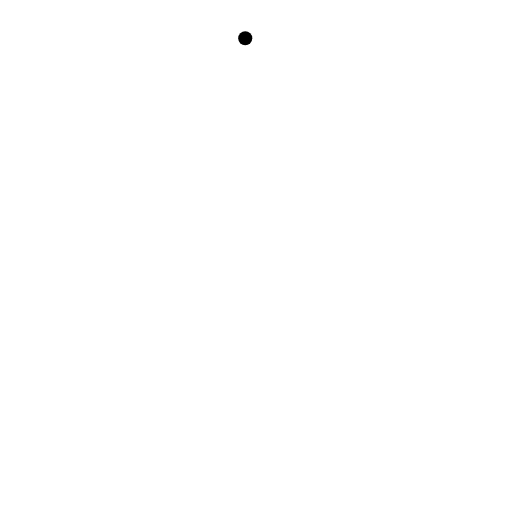
t = 0.00 s
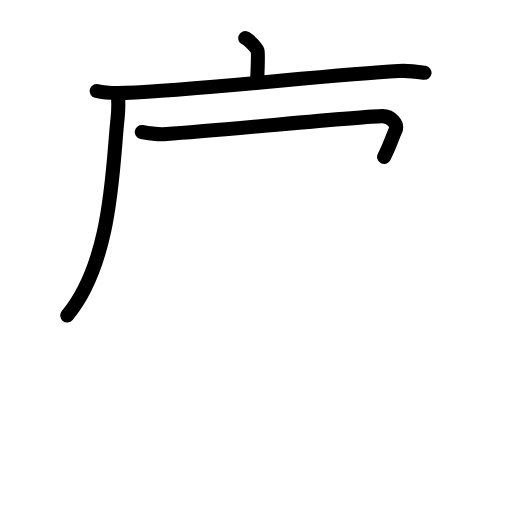
t = 3.80 s
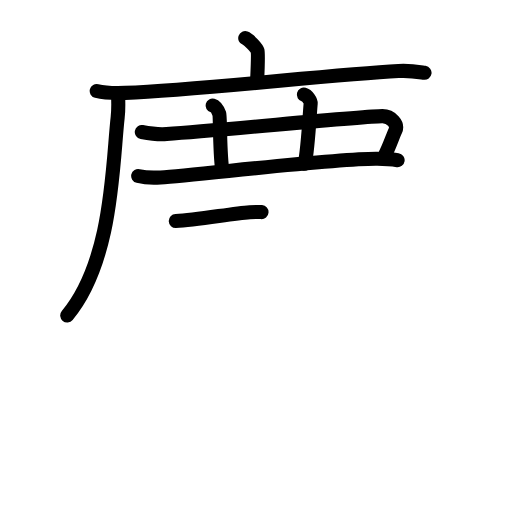
t = 7.60 s
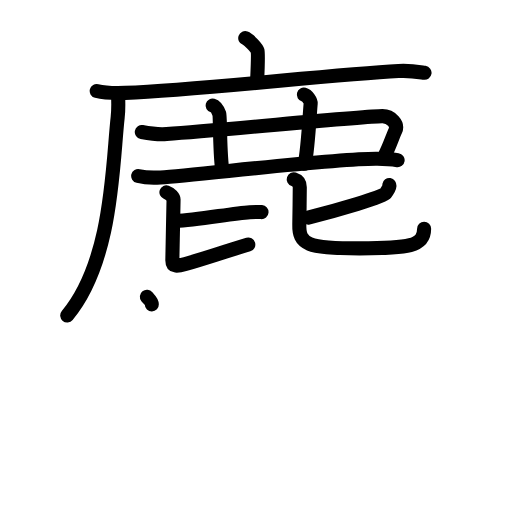
t = 11.40 s
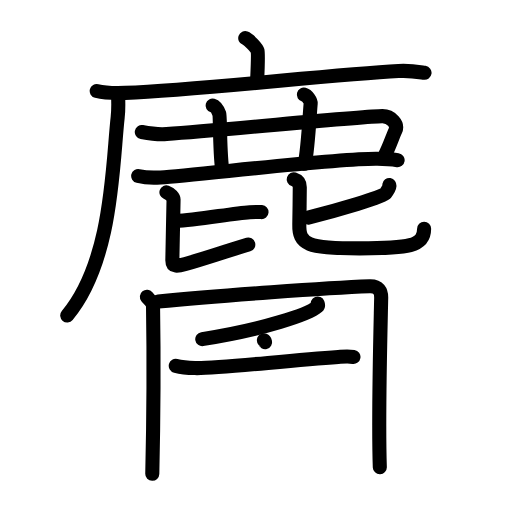
t = 15.20 s
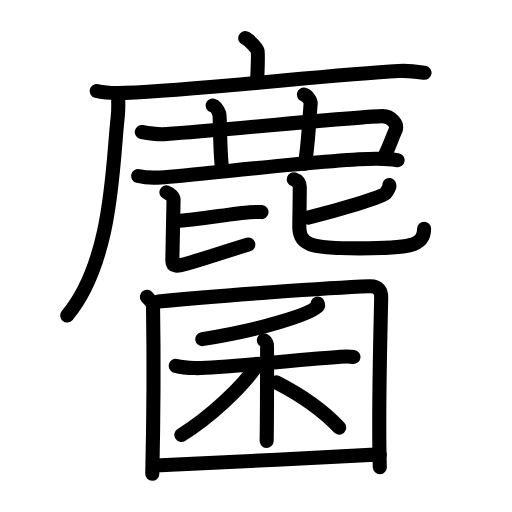
t = 19.00 s

The animated SVG that drew these frames (rendered in a browser with its animation timeline set to each time). Animation: 63 SMIL elements (animate=63); one cycle of 19.00 s.

<?xml version="1.0" encoding="UTF-8"?>
<!--
AniKanjiVG is licensed by CC-BY-SA Paul C. Sommerhoff (https://bitbucket.org/sommerhoff/anikanjivg).
AniKanjiVG uses KanjiVG which is licensed by CC-BY-SA Ulrich Apel (http://kanjivg.tagaini.net).
See also http://creativecommons.org/licenses/by-sa/3.0/
-->
<svg xmlns:kvg='http://kanjivg.tagaini.net' xmlns='http://www.w3.org/2000/svg' width='109' height='109' viewBox='0 0 109 109' style='fill:none;stroke:#000000;stroke-width:3;stroke-linecap:round;stroke-linejoin:round;' id="kvg:kanji_09e95"><g id="kvg:09e95" kvg:element="麕"><g id="kvg:09e95-g1" kvg:element="鹿" kvg:position="top" kvg:radical="tradit"><g id="kvg:09e95-g2" kvg:element="广" kvg:radical="nelson"><path id="kvg:09e95-s1" kvg:type="㇑a" d="M52.21,8.13c0.79,0.28,2.46,2.12,2.62,2.69c0.16,0.57,0.08,2.69-0.08,6.24"><animate attributeName="d" begin="0.0s" dur="0.5s" from="M52.21,8.13C52.21,8.13,52.21,8.13,52.21,8.13" to="M52.21,8.13c0.79,0.28,2.46,2.12,2.62,2.69" />
<animate attributeName="d" begin="0.5s" dur="0.5s" from="M52.21,8.13c0.79,0.28,2.46,2.12,2.62,2.69c0,0,0,0,0,0,0" to="M52.21,8.13c0.79,0.28,2.46,2.12,2.62,2.69c0.16,0.57,0.08,2.69-0.08,6.24" />
</path>
<g id="kvg:09e95-g3" kvg:element="厂"><path id="kvg:09e95-s2" kvg:type="㇐" d="M20.59,19.38c1.58,0.4,4.48,0.46,6.07,0.4c16.47-0.67,43.63-3.9,58.18-4.67c2.63-0.14,4.22,0.19,5.54,0.39"><animate attributeName="d" begin="1.0s" dur="0.3333333333333333s" from="M20.59,19.38C20.59,19.38,20.59,19.38,20.59,19.38" to="M20.59,19.38c1.58,0.4,4.48,0.46,6.07,0.4" />
<animate attributeName="d" begin="1.3333333333333333s" dur="0.3333333333333333s" from="M20.59,19.38c1.58,0.4,4.48,0.46,6.07,0.4c0,0,0,0,0,0,0" to="M20.59,19.38c1.58,0.4,4.48,0.46,6.07,0.4c16.47-0.67,43.63-3.9,58.18-4.67" />
<animate attributeName="d" begin="1.6666666666666665s" dur="0.3333333333333333s" from="M20.59,19.38c1.58,0.4,4.48,0.46,6.07,0.4c16.47-0.67,43.63-3.9,58.18-4.67c0,0,0,0,0,0,0" to="M20.59,19.38c1.58,0.4,4.48,0.46,6.07,0.4c16.47-0.67,43.63-3.9,58.18-4.67c2.63-0.14,4.22,0.19,5.54,0.39" />
<animate attributeName="d" begin="0s" dur="1.0s" from="M-100,-100" to="M-100,-100" />
</path>
<path id="kvg:09e95-s3" kvg:type="㇒" d="M25.14,20.32c0.05,1.17,0.1,3.02-0.09,4.7C23.93,34.94,24,55.5,14.31,67.16"><animate attributeName="d" begin="2.0s" dur="0.5s" from="M25.14,20.32C25.14,20.32,25.14,20.32,25.14,20.32" to="M25.14,20.32c0.05,1.17,0.1,3.02-0.09,4.7" />
<animate attributeName="d" begin="2.5s" dur="0.5s" from="M25.14,20.32c0.05,1.17,0.1,3.02-0.09,4.7c0,0,0,0,0,0,0" to="M25.14,20.32c0.05,1.17,0.1,3.02-0.09,4.7C23.93,34.94,24,55.5,14.31,67.16" />
<animate attributeName="d" begin="0s" dur="2.0s" from="M-100,-100" to="M-100,-100" />
</path>
</g>
</g>
<path id="kvg:09e95-s4" kvg:type="㇕" d="M30.19,28.11c1.83,0.34,3.38,0.57,5.28,0.43c13.09-0.94,42.26-3.84,45.95-3.81c1.83,0.02,3.41,1.67,2.73,3.13c-0.65,1.39-1.14,3.14-2.38,5.55"><animate attributeName="d" begin="3.0s" dur="0.25s" from="M30.19,28.11C30.19,28.11,30.19,28.11,30.19,28.11" to="M30.19,28.11c1.83,0.34,3.38,0.57,5.28,0.43" />
<animate attributeName="d" begin="3.25s" dur="0.25s" from="M30.19,28.11c1.83,0.34,3.38,0.57,5.28,0.43c0,0,0,0,0,0,0" to="M30.19,28.11c1.83,0.34,3.38,0.57,5.28,0.43c13.09-0.94,42.26-3.84,45.95-3.81" />
<animate attributeName="d" begin="3.5s" dur="0.25s" from="M30.19,28.11c1.83,0.34,3.38,0.57,5.28,0.43c13.09-0.94,42.26-3.84,45.95-3.81c0,0,0,0,0,0,0" to="M30.19,28.11c1.83,0.34,3.38,0.57,5.28,0.43c13.09-0.94,42.26-3.84,45.95-3.81c1.83,0.02,3.41,1.67,2.73,3.13" />
<animate attributeName="d" begin="3.75s" dur="0.25s" from="M30.19,28.11c1.83,0.34,3.38,0.57,5.28,0.43c13.09-0.94,42.26-3.84,45.95-3.81c1.83,0.02,3.41,1.67,2.73,3.13c0,0,0,0,0,0,0" to="M30.19,28.11c1.83,0.34,3.38,0.57,5.28,0.43c13.09-0.94,42.26-3.84,45.95-3.81c1.83,0.02,3.41,1.67,2.73,3.13c-0.65,1.39-1.14,3.14-2.38,5.55" />
<animate attributeName="d" begin="0s" dur="3.0s" from="M-100,-100" to="M-100,-100" />
</path>
<path id="kvg:09e95-s5" kvg:type="㇑" d="M45.26,22.46c0.8,0.22,1.29,1.4,1.45,1.84c0.16,0.45,0.04,7.45,0.57,11.62"><animate attributeName="d" begin="4.0s" dur="0.5s" from="M45.26,22.46C45.26,22.46,45.26,22.46,45.26,22.46" to="M45.26,22.46c0.8,0.22,1.29,1.4,1.45,1.84" />
<animate attributeName="d" begin="4.5s" dur="0.5s" from="M45.26,22.46c0.8,0.22,1.29,1.4,1.45,1.84c0,0,0,0,0,0,0" to="M45.26,22.46c0.8,0.22,1.29,1.4,1.45,1.84c0.16,0.45,0.04,7.45,0.57,11.62" />
<animate attributeName="d" begin="0s" dur="4.0s" from="M-100,-100" to="M-100,-100" />
</path>
<path id="kvg:09e95-s6" kvg:type="㇑" d="M64.69,20.15c0.8,0.22,1.49,1.39,1.45,1.84c-0.2,2.01-0.57,9.77-1.26,12.88"><animate attributeName="d" begin="5.0s" dur="0.5s" from="M64.69,20.15C64.69,20.15,64.69,20.15,64.69,20.15" to="M64.69,20.15c0.8,0.22,1.49,1.39,1.45,1.84" />
<animate attributeName="d" begin="5.5s" dur="0.5s" from="M64.69,20.15c0.8,0.22,1.49,1.39,1.45,1.84c0,0,0,0,0,0,0" to="M64.69,20.15c0.8,0.22,1.49,1.39,1.45,1.84c-0.2,2.01-0.57,9.77-1.26,12.88" />
<animate attributeName="d" begin="0s" dur="5.0s" from="M-100,-100" to="M-100,-100" />
</path>
<path id="kvg:09e95-s7" kvg:type="㇐" d="M29.42,37.47c1.24,0.3,3.52,0.38,4.76,0.3c7.91-0.51,37.26-4.07,46.13-3.96c2.07,0.02,3.31,0.14,4.34,0.29"><animate attributeName="d" begin="6.0s" dur="0.3333333333333333s" from="M29.42,37.47C29.42,37.47,29.42,37.47,29.42,37.47" to="M29.42,37.47c1.24,0.3,3.52,0.38,4.76,0.3" />
<animate attributeName="d" begin="6.333333333333333s" dur="0.3333333333333333s" from="M29.42,37.47c1.24,0.3,3.52,0.38,4.76,0.3c0,0,0,0,0,0,0" to="M29.42,37.47c1.24,0.3,3.52,0.38,4.76,0.3c7.91-0.51,37.26-4.07,46.13-3.96" />
<animate attributeName="d" begin="6.666666666666667s" dur="0.3333333333333333s" from="M29.42,37.47c1.24,0.3,3.52,0.38,4.76,0.3c7.91-0.51,37.26-4.07,46.13-3.96c0,0,0,0,0,0,0" to="M29.42,37.47c1.24,0.3,3.52,0.38,4.76,0.3c7.91-0.51,37.26-4.07,46.13-3.96c2.07,0.02,3.31,0.14,4.34,0.29" />
<animate attributeName="d" begin="0s" dur="6.0s" from="M-100,-100" to="M-100,-100" />
</path>
<g id="kvg:09e95-g4" kvg:element="比"><path id="kvg:09e95-s8" kvg:type="㇐" d="M37.42,47.05c4.55-0.16,11.79-1.6,15.75-1.87c1.16-0.08,1.9-0.08,2.5-0.03"><animate attributeName="d" begin="7.0s" dur="0.5s" from="M37.42,47.05C37.42,47.05,37.42,47.05,37.42,47.05" to="M37.42,47.05c4.55-0.16,11.79-1.6,15.75-1.87" />
<animate attributeName="d" begin="7.5s" dur="0.5s" from="M37.42,47.05c4.55-0.16,11.79-1.6,15.75-1.87c0,0,0,0,0,0,0" to="M37.42,47.05c4.55-0.16,11.79-1.6,15.75-1.87c1.16-0.08,1.9-0.08,2.5-0.03" />
<animate attributeName="d" begin="0s" dur="7.0s" from="M-100,-100" to="M-100,-100" />
</path>
<path id="kvg:09e95-s9" kvg:type="㇙" d="M35.43,40.94c0.82,0.29,1.52,1.13,1.52,1.52c0,1.06-0.26,11.62-0.26,12.96c0,1.49,1.16,1.26,2.79,0.79c4.27-1.22,7.01-2.21,13.38-4.14"><animate attributeName="d" begin="8.0s" dur="0.25s" from="M35.43,40.94C35.43,40.94,35.43,40.94,35.43,40.94" to="M35.43,40.94c0.82,0.29,1.52,1.13,1.52,1.52" />
<animate attributeName="d" begin="8.25s" dur="0.25s" from="M35.43,40.94c0.82,0.29,1.52,1.13,1.52,1.52c0,0,0,0,0,0,0" to="M35.43,40.94c0.82,0.29,1.52,1.13,1.52,1.52c0,1.06-0.26,11.62-0.26,12.96" />
<animate attributeName="d" begin="8.5s" dur="0.25s" from="M35.43,40.94c0.82,0.29,1.52,1.13,1.52,1.52c0,1.06-0.26,11.62-0.26,12.96c0,0,0,0,0,0,0" to="M35.43,40.94c0.82,0.29,1.52,1.13,1.52,1.52c0,1.06-0.26,11.62-0.26,12.96c0,1.49,1.16,1.26,2.79,0.79" />
<animate attributeName="d" begin="8.75s" dur="0.25s" from="M35.43,40.94c0.82,0.29,1.52,1.13,1.52,1.52c0,1.06-0.26,11.62-0.26,12.96c0,1.49,1.16,1.26,2.79,0.79c0,0,0,0,0,0,0" to="M35.43,40.94c0.82,0.29,1.52,1.13,1.52,1.52c0,1.06-0.26,11.62-0.26,12.96c0,1.49,1.16,1.26,2.79,0.79c4.27-1.22,7.01-2.21,13.38-4.14" />
<animate attributeName="d" begin="0s" dur="8.0s" from="M-100,-100" to="M-100,-100" />
</path>
<g id="kvg:09e95-g5" kvg:element="匕"><path id="kvg:09e95-s10" kvg:type="㇐" d="M82.88,39.4c0.21,0.29-0.46,1.28-0.82,1.79c-0.51,0.72-10.03,3.54-16.45,5.13"><animate attributeName="d" begin="9.0s" dur="0.5s" from="M82.88,39.4C82.88,39.4,82.88,39.4,82.88,39.4" to="M82.88,39.4c0.21,0.29-0.46,1.28-0.82,1.79" />
<animate attributeName="d" begin="9.5s" dur="0.5s" from="M82.88,39.4c0.21,0.29-0.46,1.28-0.82,1.79c0,0,0,0,0,0,0" to="M82.88,39.4c0.21,0.29-0.46,1.28-0.82,1.79c-0.51,0.72-10.03,3.54-16.45,5.13" />
<animate attributeName="d" begin="0s" dur="9.0s" from="M-100,-100" to="M-100,-100" />
</path>
<path id="kvg:09e95-s11" kvg:type="㇟" d="M62.53,38.17c0.93,0.3,1.29,0.95,1.29,1.71c0,1.01-0.07,6.66-0.1,7.85c-0.11,4.32,1.72,5.15,12.83,5.15c10.39,0,13.74-0.45,13.74-4.17"><animate attributeName="d" begin="10.0s" dur="0.25s" from="M62.53,38.17C62.53,38.17,62.53,38.17,62.53,38.17" to="M62.53,38.17c0.93,0.3,1.29,0.95,1.29,1.71" />
<animate attributeName="d" begin="10.25s" dur="0.25s" from="M62.53,38.17c0.93,0.3,1.29,0.95,1.29,1.71c0,0,0,0,0,0,0" to="M62.53,38.17c0.93,0.3,1.29,0.95,1.29,1.71c0,1.01-0.07,6.66-0.1,7.85" />
<animate attributeName="d" begin="10.5s" dur="0.25s" from="M62.53,38.17c0.93,0.3,1.29,0.95,1.29,1.71c0,1.01-0.07,6.66-0.1,7.85c0,0,0,0,0,0,0" to="M62.53,38.17c0.93,0.3,1.29,0.95,1.29,1.71c0,1.01-0.07,6.66-0.1,7.85c-0.11,4.32,1.72,5.15,12.83,5.15" />
<animate attributeName="d" begin="10.75s" dur="0.25s" from="M62.53,38.17c0.93,0.3,1.29,0.95,1.29,1.71c0,1.01-0.07,6.66-0.1,7.85c-0.11,4.32,1.72,5.15,12.83,5.15c0,0,0,0,0,0,0" to="M62.53,38.17c0.93,0.3,1.29,0.95,1.29,1.71c0,1.01-0.07,6.66-0.1,7.85c-0.11,4.32,1.72,5.15,12.83,5.15c10.39,0,13.74-0.45,13.74-4.17" />
<animate attributeName="d" begin="0s" dur="10.0s" from="M-100,-100" to="M-100,-100" />
</path>
</g>
</g>
</g>
<g id="kvg:09e95-g6" kvg:position="bottom"><g id="kvg:09e95-g7" kvg:element="囗" kvg:part="1"><path id="kvg:09e95-s12" kvg:type="㇑" d="M31.27,63.17c0.53,0.66,1.29,1.14,1.31,2.04c0.11,6.76,0.14,22.74-0.16,35.66"><animate attributeName="d" begin="11.0s" dur="0.5s" from="M31.27,63.17C31.27,63.17,31.27,63.17,31.27,63.17" to="M31.27,63.17c0.53,0.66,1.29,1.14,1.31,2.04" />
<animate attributeName="d" begin="11.5s" dur="0.5s" from="M31.27,63.17c0.53,0.66,1.29,1.14,1.31,2.04c0,0,0,0,0,0,0" to="M31.27,63.17c0.53,0.66,1.29,1.14,1.31,2.04c0.11,6.76,0.14,22.74-0.16,35.66" />
<animate attributeName="d" begin="0s" dur="11.0s" from="M-100,-100" to="M-100,-100" />
</path>
<path id="kvg:09e95-s13" kvg:type="㇕a" d="M33.71,64.18c12.66-1.27,36.5-2.9,44.98-3.23c1.93-0.07,2.5,1.08,2.46,2.51c-0.16,7.47-0.66,25.48-0.29,36"><animate attributeName="d" begin="12.0s" dur="0.3333333333333333s" from="M33.71,64.18C33.71,64.18,33.71,64.18,33.71,64.18" to="M33.71,64.18c12.66-1.27,36.5-2.9,44.98-3.23" />
<animate attributeName="d" begin="12.333333333333334s" dur="0.3333333333333333s" from="M33.71,64.18c12.66-1.27,36.5-2.9,44.98-3.23c0,0,0,0,0,0,0" to="M33.71,64.18c12.66-1.27,36.5-2.9,44.98-3.23c1.93-0.07,2.5,1.08,2.46,2.51" />
<animate attributeName="d" begin="12.666666666666666s" dur="0.3333333333333333s" from="M33.71,64.18c12.66-1.27,36.5-2.9,44.98-3.23c1.93-0.07,2.5,1.08,2.46,2.51c0,0,0,0,0,0,0" to="M33.71,64.18c12.66-1.27,36.5-2.9,44.98-3.23c1.93-0.07,2.5,1.08,2.46,2.51c-0.16,7.47-0.66,25.48-0.29,36" />
<animate attributeName="d" begin="0s" dur="12.0s" from="M-100,-100" to="M-100,-100" />
</path>
</g>
<g id="kvg:09e95-g8" kvg:element="禾"><g id="kvg:09e95-g9" kvg:element="丿" kvg:position="top"><path id="kvg:09e95-s14" kvg:type="㇒" d="M67.63,64.61c0.07,0.18,0.15,0.46-0.14,0.72c-1.67,1.51-11.28,4.83-24.43,6.87"><animate attributeName="d" begin="13.0s" dur="0.5s" from="M67.63,64.61C67.63,64.61,67.63,64.61,67.63,64.61" to="M67.63,64.61c0.07,0.18,0.15,0.46-0.14,0.72" />
<animate attributeName="d" begin="13.5s" dur="0.5s" from="M67.63,64.61c0.07,0.18,0.15,0.46-0.14,0.72c0,0,0,0,0,0,0" to="M67.63,64.61c0.07,0.18,0.15,0.46-0.14,0.72c-1.67,1.51-11.28,4.83-24.43,6.87" />
<animate attributeName="d" begin="0s" dur="13.0s" from="M-100,-100" to="M-100,-100" />
</path>
</g>
<g id="kvg:09e95-g10" kvg:element="木" kvg:position="bottom"><path id="kvg:09e95-s15" kvg:type="㇐" d="M37.42,77.88c0.64,0.16,2.36,0.42,4.08,0.48c4.72,0.16,18.73-1.57,30.53-2.37c1.71-0.11,2.15-0.16,3.22,0"><animate attributeName="d" begin="14.0s" dur="0.3333333333333333s" from="M37.42,77.88C37.42,77.88,37.42,77.88,37.42,77.88" to="M37.42,77.88c0.64,0.16,2.36,0.42,4.08,0.48" />
<animate attributeName="d" begin="14.333333333333334s" dur="0.3333333333333333s" from="M37.42,77.88c0.64,0.16,2.36,0.42,4.08,0.48c0,0,0,0,0,0,0" to="M37.42,77.88c0.64,0.16,2.36,0.42,4.08,0.48c4.72,0.16,18.73-1.57,30.53-2.37" />
<animate attributeName="d" begin="14.666666666666666s" dur="0.3333333333333333s" from="M37.42,77.88c0.64,0.16,2.36,0.42,4.08,0.48c4.72,0.16,18.73-1.57,30.53-2.37c0,0,0,0,0,0,0" to="M37.42,77.88c0.64,0.16,2.36,0.42,4.08,0.48c4.72,0.16,18.73-1.57,30.53-2.37c1.71-0.11,2.15-0.16,3.22,0" />
<animate attributeName="d" begin="0s" dur="14.0s" from="M-100,-100" to="M-100,-100" />
</path>
<path id="kvg:09e95-s16" kvg:type="㇑" d="M56.17,72.45c0.36,0.15,0.58,0.68,0.66,0.99c0.07,0.3,0,18.52-0.07,20.42"><animate attributeName="d" begin="15.0s" dur="0.5s" from="M56.17,72.45C56.17,72.45,56.17,72.45,56.17,72.45" to="M56.17,72.45c0.36,0.15,0.58,0.68,0.66,0.99" />
<animate attributeName="d" begin="15.5s" dur="0.5s" from="M56.17,72.45c0.36,0.15,0.58,0.68,0.66,0.99c0,0,0,0,0,0,0" to="M56.17,72.45c0.36,0.15,0.58,0.68,0.66,0.99c0.07,0.3,0,18.52-0.07,20.42" />
<animate attributeName="d" begin="0s" dur="15.0s" from="M-100,-100" to="M-100,-100" />
</path>
<path id="kvg:09e95-s17" kvg:type="㇒" d="M54.77,77.68C51.5,82.56,44.4,89.04,38.61,92.59"><animate attributeName="d" begin="16.0s" dur="1.0s" from="M54.77,77.68C54.77,77.68,54.77,77.68,54.77,77.68" to="M54.77,77.68C51.5,82.56,44.4,89.04,38.61,92.59" />
<animate attributeName="d" begin="0s" dur="16.0s" from="M-100,-100" to="M-100,-100" />
</path>
<path id="kvg:09e95-s18" kvg:type="㇔/㇏" d="M58.81,81.4c5.03,2.56,9.42,5.41,13.41,9.63"><animate attributeName="d" begin="17.0s" dur="1.0s" from="M58.81,81.4C58.81,81.4,58.81,81.4,58.81,81.4" to="M58.81,81.4c5.03,2.56,9.42,5.41,13.41,9.63" />
<animate attributeName="d" begin="0s" dur="17.0s" from="M-100,-100" to="M-100,-100" />
</path>
</g>
</g>
<g id="kvg:09e95-g11" kvg:element="囗" kvg:part="2"><path id="kvg:09e95-s19" kvg:type="㇐a" d="M33.08,99.1c9.18-0.35,35.1-1.69,47.78-2.37"><animate attributeName="d" begin="18.0s" dur="1.0s" from="M33.08,99.1C33.08,99.1,33.08,99.1,33.08,99.1" to="M33.08,99.1c9.18-0.35,35.1-1.69,47.78-2.37" />
<animate attributeName="d" begin="0s" dur="18.0s" from="M-100,-100" to="M-100,-100" />
</path>
</g>
</g>
</g>
</svg>
